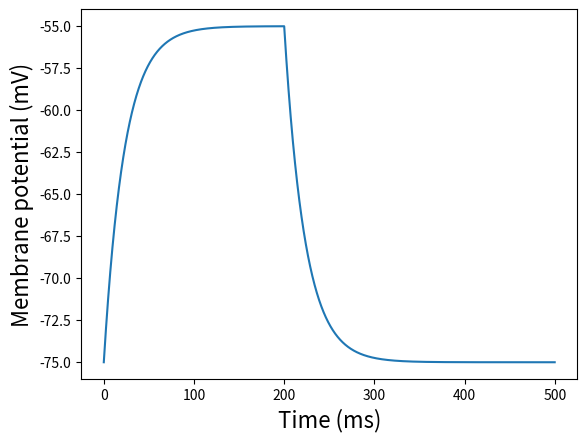
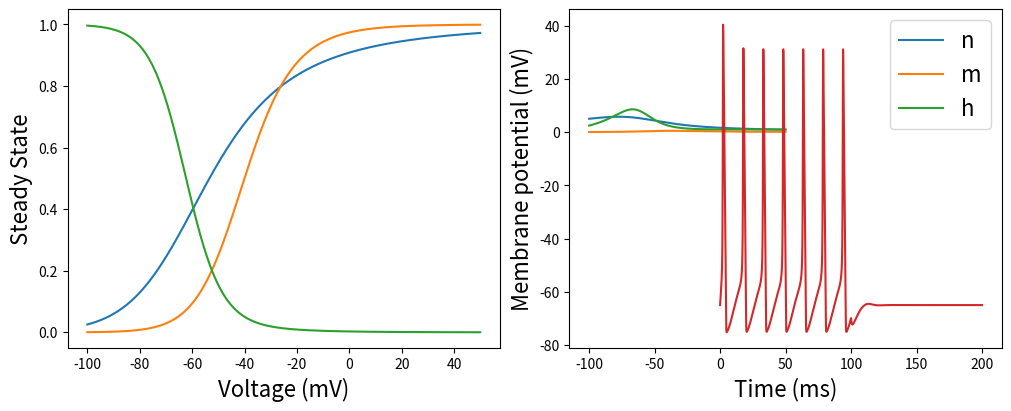
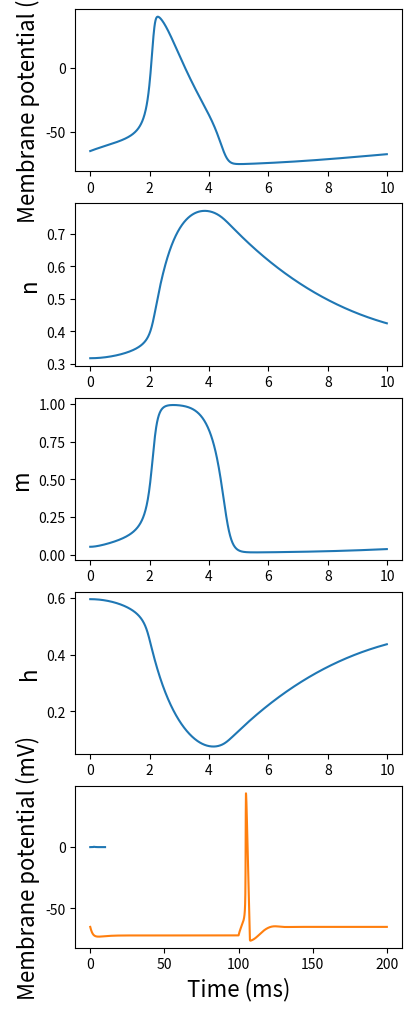

Here is the Python script that generated these plots, in order:
import numpy as np
import matplotlib.pyplot as plt

#@title
tau_m = 23 #@param {type:"slider", min:1, max:100, step:1}
g_L = 10.0       # mS
V_init = -75.0   # mV
E_L = -75.0      # mV
T = 500          # ms
dt = 0.1         # ms
I_0 = 200          # nA/mm2

t = np.arange(0,T,dt)

I = np.zeros(t.shape)
I[0:2000] = I_0

V = np.zeros(t.shape)
V[0] = V_init

# solve the diffential equation by Euler's method
for i in range(t.shape[0]-1):
  dV = dt/tau_m*(-(V[i]-E_L)+I[i]/g_L)
  V[i+1] = V[i] + dV

plt.plot(t, V)
plt.ylabel('Membrane potential (mV)', fontsize=16)
plt.xlabel('Time (ms)', fontsize=16)

def alpha_n(V):
  return 0.01*(V+55)/(1-np.exp(-0.1*(V+55)))

def beta_n(V):
  return 0.125*np.exp(-0.0125*(V+65))

def alpha_m(V):
  return 0.1*(V+40)/(1-np.exp(-0.1*(V+40)))

def beta_m(V):
  return 4*np.exp(-0.0556*(V+65))

def alpha_h(V):
  return 0.07*np.exp(-0.05*(V+65))

def beta_h(V):
  return 1/(1+np.exp(-0.1*(V+35)))

V = np.arange(-100,50,0.1)

n_inf = alpha_n(V)/(alpha_n(V)+beta_n(V))
m_inf = alpha_m(V)/(alpha_m(V)+beta_m(V))
h_inf = alpha_h(V)/(alpha_h(V)+beta_h(V))

tau_n = 1/(alpha_n(V)+beta_n(V))
tau_m = 1/(alpha_m(V)+beta_m(V))
tau_h = 1/(alpha_h(V)+beta_h(V))

fig, axs = plt.subplots(1,2, constrained_layout=True,figsize=(10, 4))

axs[0].plot(V, n_inf, label='n')
axs[0].plot(V, m_inf, label='m')
axs[0].plot(V, h_inf, label='h')
axs[0].set_ylabel('Steady State', fontsize=16)
axs[0].set_xlabel('Voltage (mV)', fontsize=16)

axs[1].plot(V, tau_n, label='n')
axs[1].plot(V, tau_m, label='m')
axs[1].plot(V, tau_h, label='h')
axs[1].set_ylabel('Time constant (ms)', fontsize=16)
axs[1].set_xlabel('Voltage (mV)', fontsize=16)
axs[1].legend(fontsize=16)

#@title
I_0 = 0.09 #@param {type:"slider", min:0, max:0.5, step:0.01}
# Now we are ready to run Hodgkin-Huxley model

T = 200 # ms
dt = 0.01 # ms
g_L = 0.003 # mS/mm^2 g_L_bar
g_K = 0.36 # mS/mm^2 g_K_bar
g_Na = 1.2 # mS/mm^2 g_Na_bar
E_L = -54.387 # mV
E_K = -77 # mV
E_Na = 50 # mV
c_m = 0.01 # nF/mm^2

t = np.arange(0,T,dt)
I = np.zeros(t.shape)
V_m = np.zeros(t.shape)
n = np.zeros(t.shape)
m = np.zeros(t.shape)
h = np.zeros(t.shape)

I[0:int(T/dt/2)] = I_0
# initial values
V_m[0] = -65 # mV
n[0] = 0.3177
m[0] = 0.0529
h[0] = 0.5961

for i in range(t.shape[0]-1):
  dV_m = dt/c_m*(-g_K*n[i]**4*(V_m[i]-E_K) - g_Na*m[i]**3*h[i]*(V_m[i]-E_Na) - g_L*(V_m[i]-E_L) + I[i])
  dn = dt*(alpha_n(V_m[i])*(1-n[i]) - beta_n(V_m[i])*n[i])
  dm = dt*(alpha_m(V_m[i])*(1-m[i]) - beta_m(V_m[i])*m[i])
  dh = dt*(alpha_h(V_m[i])*(1-h[i]) - beta_h(V_m[i])*h[i])

  V_m[i+1] = V_m[i] + dV_m
  n[i+1] = n[i] + dn
  m[i+1] = m[i] + dm
  h[i+1] = h[i] + dh

plt.plot(t, V_m)
plt.ylabel('Membrane potential (mV)', fontsize=16)
plt.xlabel('Time (ms)', fontsize=16)

# Let's look at what happens in one circle:
time_window = 1000 # 10 ms
fig, axs = plt.subplots(5, constrained_layout=True,figsize=(4, 10))

axs[0].plot(t[0:time_window], V_m[0:time_window])
axs[0].set_ylabel('Membrane potential (mV)', fontsize=16)

axs[1].plot(t[0:time_window], n[0:time_window])
axs[1].set_ylabel('n', fontsize=16)

axs[2].plot(t[0:time_window], m[0:time_window])
axs[2].set_ylabel('m', fontsize=16)

axs[3].plot(t[0:time_window], h[0:time_window])
axs[3].set_ylabel('h', fontsize=16)


axs[4].plot(t[0:time_window], m[0:time_window]**3*h[0:time_window])
axs[4].set_ylabel('m^3*h', fontsize=16)

axs[4].set_xlabel('Time (ms)', fontsize=16)

I_0 = -0.05
# Now we are ready to run Hodgkin-Huxley model

T = 200 # ms
dt = 0.01 # ms
g_L = 0.003 # mS/mm^2 g_L_bar
g_K = 0.36 # mS/mm^2 g_K_bar
g_Na = 1.2 # mS/mm^2 g_Na_bar
E_L = -54.387 # mV
E_K = -77 # mV
E_Na = 50 # mV
c_m = 0.01 # nF/mm^2

t = np.arange(0,T,dt)
I = np.zeros(t.shape)
V_m = np.zeros(t.shape)
n = np.zeros(t.shape)
m = np.zeros(t.shape)
h = np.zeros(t.shape)

I[0:int(T/dt/2)] = I_0
# initial values
V_m[0] = -65 # mV
n[0] = 0.3177
m[0] = 0.0529
h[0] = 0.5961

for i in range(t.shape[0]-1):
  dV_m = dt/c_m*(-g_K*n[i]**4*(V_m[i]-E_K) - g_Na*m[i]**3*h[i]*(V_m[i]-E_Na) - g_L*(V_m[i]-E_L) + I[i])
  dn = dt*(alpha_n(V_m[i])*(1-n[i]) - beta_n(V_m[i])*n[i])
  dm = dt*(alpha_m(V_m[i])*(1-m[i]) - beta_m(V_m[i])*m[i])
  dh = dt*(alpha_h(V_m[i])*(1-h[i]) - beta_h(V_m[i])*h[i])

  V_m[i+1] = V_m[i] + dV_m
  n[i+1] = n[i] + dn
  m[i+1] = m[i] + dm
  h[i+1] = h[i] + dh

plt.plot(t, V_m)
plt.ylabel('Membrane potential (mV)', fontsize=16)
plt.xlabel('Time (ms)', fontsize=16)